Run: headless pygame with SDL's dummy video driver; simulated clock (each Clock.tick advances the game by its frame time, no real sleeping); random seed 0; keys injected as events and as key.get_pressed() state; no mouse input; restart key SPACE tapped at the start of phases 3 and 4.
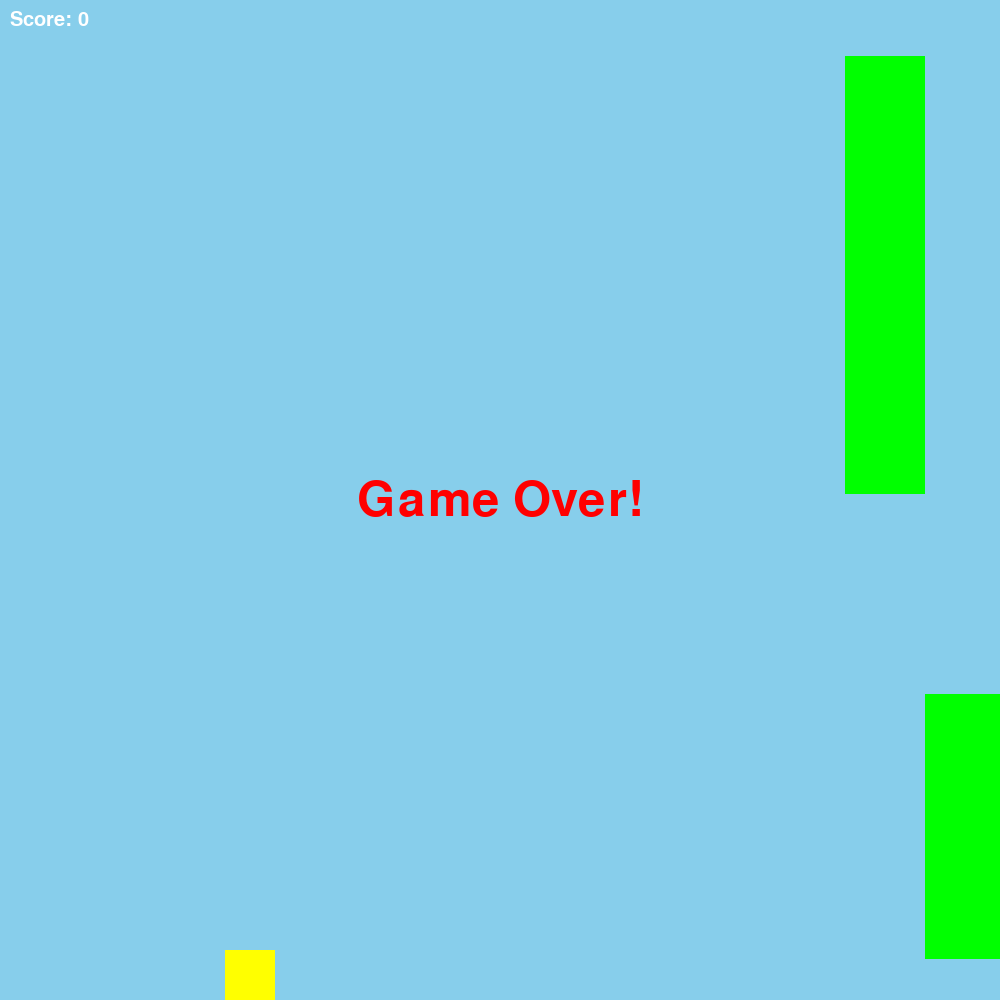
Frame 1 of 4 · flips 1–60 · no input
Frame 2 of 4 · flips 61–180 · tapped SPACE, RETURN · held RIGHT (→), D · screen unchanged from frame 1, image omitted
Frame 3 of 4 · flips 181–300 · tapped SPACE · held DOWN (↓), S · screen unchanged from frame 2, image omitted
Frame 4 of 4 · flips 301–420 · tapped SPACE · held LEFT (←), A, UP (↑), W · screen unchanged from frame 3, image omitted

The pygame program that drew these frames:

import pygame
import sys
import random

# initialize constants
SCREEN_WIDTH = 1000
SCREEN_HEIGHT = 1000
PIPE_WIDTH = 80
PIPE_HEIGHT = 500
PIPE_GAP_SIZE = 200
BIRD_WIDTH = 50
BIRD_HEIGHT = 50
PIPE_SPEED = 5
GRAVITY = 1
FLAP_STRENGTH = 15


class Bird(pygame.sprite.Sprite):
    def __init__(self, x, y):
        super().__init__()
        self.image = pygame.Surface((BIRD_WIDTH, BIRD_HEIGHT))
        self.image.fill((255, 255, 0))  # Yellow color
        self.rect = self.image.get_rect(center=(x, y))
        self.velocity = 0

    def update(self):
        self.velocity += GRAVITY  # applying gravity
        self.rect.y += self.velocity

        # preventing bird from going out of the screen and above
        if self.rect.top <= 0:
            self.rect.top = 0
            self.velocity = 0

        if self.rect.bottom >= SCREEN_HEIGHT:
            self.rect.bottom = SCREEN_HEIGHT
            self.velocity = 0

    def flap(self):
        self.velocity = -FLAP_STRENGTH  # bird will move upwards


class Pipe(pygame.sprite.Sprite):
    def __init__(self, x, is_upper):
        super().__init__()
        height = random.randint(50, PIPE_HEIGHT)
        self.image = pygame.Surface((PIPE_WIDTH, height))
        self.image.fill((0, 255, 0))  # Green color

        # setting the position of the pipes
        if is_upper:
            y_pos = 0
            self.rect = self.image.get_rect(topright=(x, y_pos))
        else:
            y_gap = random.randint(PIPE_GAP_SIZE, SCREEN_HEIGHT - height - PIPE_GAP_SIZE)
            y_pos = y_gap + height
            self.rect = self.image.get_rect(bottomleft=(x, y_pos))
        self.passed = False

    def update(self):
        self.rect.x -= PIPE_SPEED
        if self.rect.right < 0:  # if pipe is no longer visible
            self.kill()  # remove pipe


class Game:
    def __init__(self):
        pygame.init()
        self.screen = pygame.display.set_mode((SCREEN_WIDTH, SCREEN_HEIGHT))
        self.clock = pygame.time.Clock()
        self.font = pygame.font.SysFont('Arial', 30)
        self.reset_game()

    def reset_game(self):
        self.game_over = False
        self.score = 0
        self.bird = Bird(SCREEN_WIDTH // 4, SCREEN_HEIGHT // 2)
        self.pipes = pygame.sprite.Group()
        self.all_sprites = pygame.sprite.Group([self.bird])
        self.add_pipe_pair(SCREEN_WIDTH + PIPE_WIDTH)

    def add_pipe_pair(self, x):
        # creating a pair of pipes
        gap_y = random.randint(PIPE_GAP_SIZE, SCREEN_HEIGHT - PIPE_GAP_SIZE)
        upper_pipe = Pipe(x, True)
        lower_pipe = Pipe(x, False)
        upper_pipe.rect.bottom = gap_y - PIPE_GAP_SIZE // 2
        lower_pipe.rect.top = gap_y + PIPE_GAP_SIZE // 2
        self.pipes.add(upper_pipe, lower_pipe)
        self.all_sprites.add(upper_pipe, lower_pipe)

    def check_collision(self):
        # game over conditions
        if pygame.sprite.spritecollide(self.bird, self.pipes, False) or self.bird.rect.bottom >= SCREEN_HEIGHT:
            self.game_over = True

    def update_score(self):
        # updating score
        for pipe in self.pipes:
            if not pipe.passed and pipe.rect.right < self.bird.rect.left:
                pipe.passed = True
                self.score += 1

    def run(self, event):
        # game loop
        if not self.game_over:
            self.all_sprites.update()
            self.check_collision()
            self.update_score()
            self.add_pipe_pair_if_needed()

        if event.type == pygame.QUIT:
            return False

        if event.type == pygame.KEYDOWN and event.key == pygame.K_SPACE:
            self.bird.flap()

        self.screen.fill((135, 206, 235))  # Light blue background
        self.all_sprites.draw(self.screen)

        score_surface = self.font.render(f'Score: {self.score}', True, (255, 255, 255))
        self.screen.blit(score_surface, (10, 10))

        if self.game_over:
            self.display_game_over()

        pygame.display.flip()
        return True

    def add_pipe_pair_if_needed(self):
        # adding new pipes when needed
        last_pipe = self.pipes.sprites()[-1].rect if self.pipes else None
        if not last_pipe or last_pipe.right < SCREEN_WIDTH - 300:
            self.add_pipe_pair(SCREEN_WIDTH)

    def display_game_over(self):
        # displaying game over
        font = pygame.font.SysFont('Arial', 72)
        text_surface = font.render('Game Over!', True, (255, 0, 0))
        text_position = text_surface.get_rect(center=(SCREEN_WIDTH // 2, SCREEN_HEIGHT // 2))
        self.screen.blit(text_surface, text_position.topleft)

if __name__ == '__main__':
    game = Game()
    running = True
    while running:
        event = pygame.event.poll()
        running = game.run(event)
    pygame.quit()
